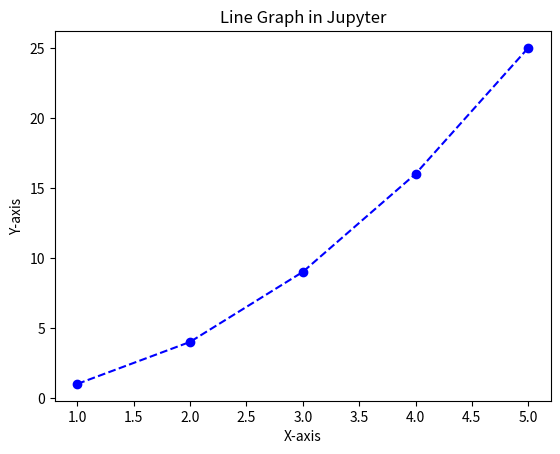

Generate this figure with matplotlib:
import matplotlib.pyplot as plt

x = [1, 2, 3, 4, 5]
y = [1, 4, 9, 16, 25]

plt.plot(x, y, marker='o', color='blue', linestyle='--')
plt.title("Line Graph in Jupyter")
plt.xlabel("X-axis")
plt.ylabel("Y-axis")
plt.show()